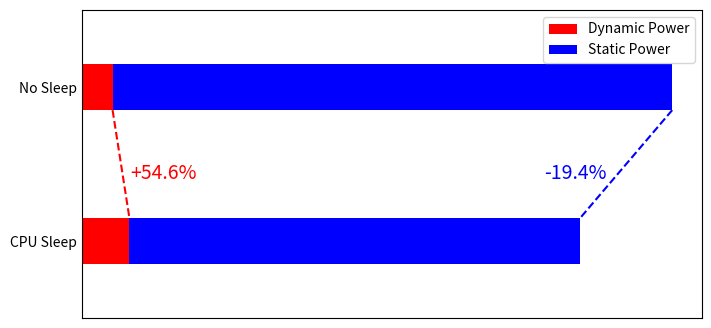

Python code for this plot:
import matplotlib.pyplot as plt
import numpy as np

labels = ['CPU Sleep', 'No Sleep']

# 数値情報[静的電力, 比(D/S)]
NoSleep = [1/1588, 0.0551]
CPUSleep = [1/1971, 0.1057]

print(f"NoSleep 動的電力:{NoSleep[0] * NoSleep[1]}")
print(f"CPUSleep 動的電力:{CPUSleep[0] * CPUSleep[1]}")

print(f"Dybamic Power:{100 *(CPUSleep[0]*CPUSleep[1]/(NoSleep[0]*NoSleep[1])-1)}増")
print(f"Static Power:{100 * (1-CPUSleep[0]/NoSleep[0])}減")

y_pos = np.arange(2)
print(y_pos)
# plot
plt.figure(figsize=(8, 4))
ax = plt.gca()

# 棒の高さ
bar_height = 0.3

# 点線plot
x_1 = NoSleep[0] * (1 + NoSleep[1])
y_1 = y_pos[1] - bar_height/2

x_2 = CPUSleep[0] * (1 + CPUSleep[1])
y_2 = y_pos[0] + bar_height/2

x_3 = NoSleep[0] * NoSleep[1]
y_3 = y_pos[1] - bar_height/2

x_4 = CPUSleep[0] * CPUSleep[1]
y_4 = y_pos[0] + bar_height/2


# 1本目の棒(No Sleep)
ax.barh(y_pos[1], NoSleep[0]*CPUSleep[1], height=bar_height, color='red', label='Dynamic Power')
ax.barh(y_pos[1], NoSleep[0], height=bar_height ,left=NoSleep[0]*NoSleep[1], color='blue', label='Static Power')

# 2本目の棒(CPU Sleep)
ax.barh(y_pos[0], CPUSleep[0]*CPUSleep[1] , height=bar_height, color='red')
ax.barh(y_pos[0], CPUSleep[0], height=bar_height ,left=CPUSleep[0]*CPUSleep[1], color='blue')

ax.plot([x_1, x_2], [y_1, y_2], color='blue', linestyle='--')
ax.plot([x_3, x_4], [y_3, y_4], color='red', linestyle='--')

ax.text(5.5e-5, 0.4, "+54.6%", fontsize=14, color='red')
ax.text(0.00052, 0.4, "-19.4%", fontsize=14, color='blue')

ax.tick_params(axis='y', which='both', length=0)
ax.set_xticks([])
ax.set_yticks(y_pos)
ax.set_yticklabels(['CPU Sleep', 'No Sleep'])
ax.set_ylim(-0.5, len(labels) - 1 + 0.5)
plt.legend()
plt.show()